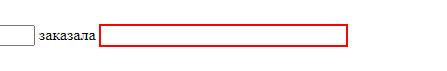
Task: Пустой процесс
Workflow: Main

Step 1: type [Goods] into the text box 'tovar'
